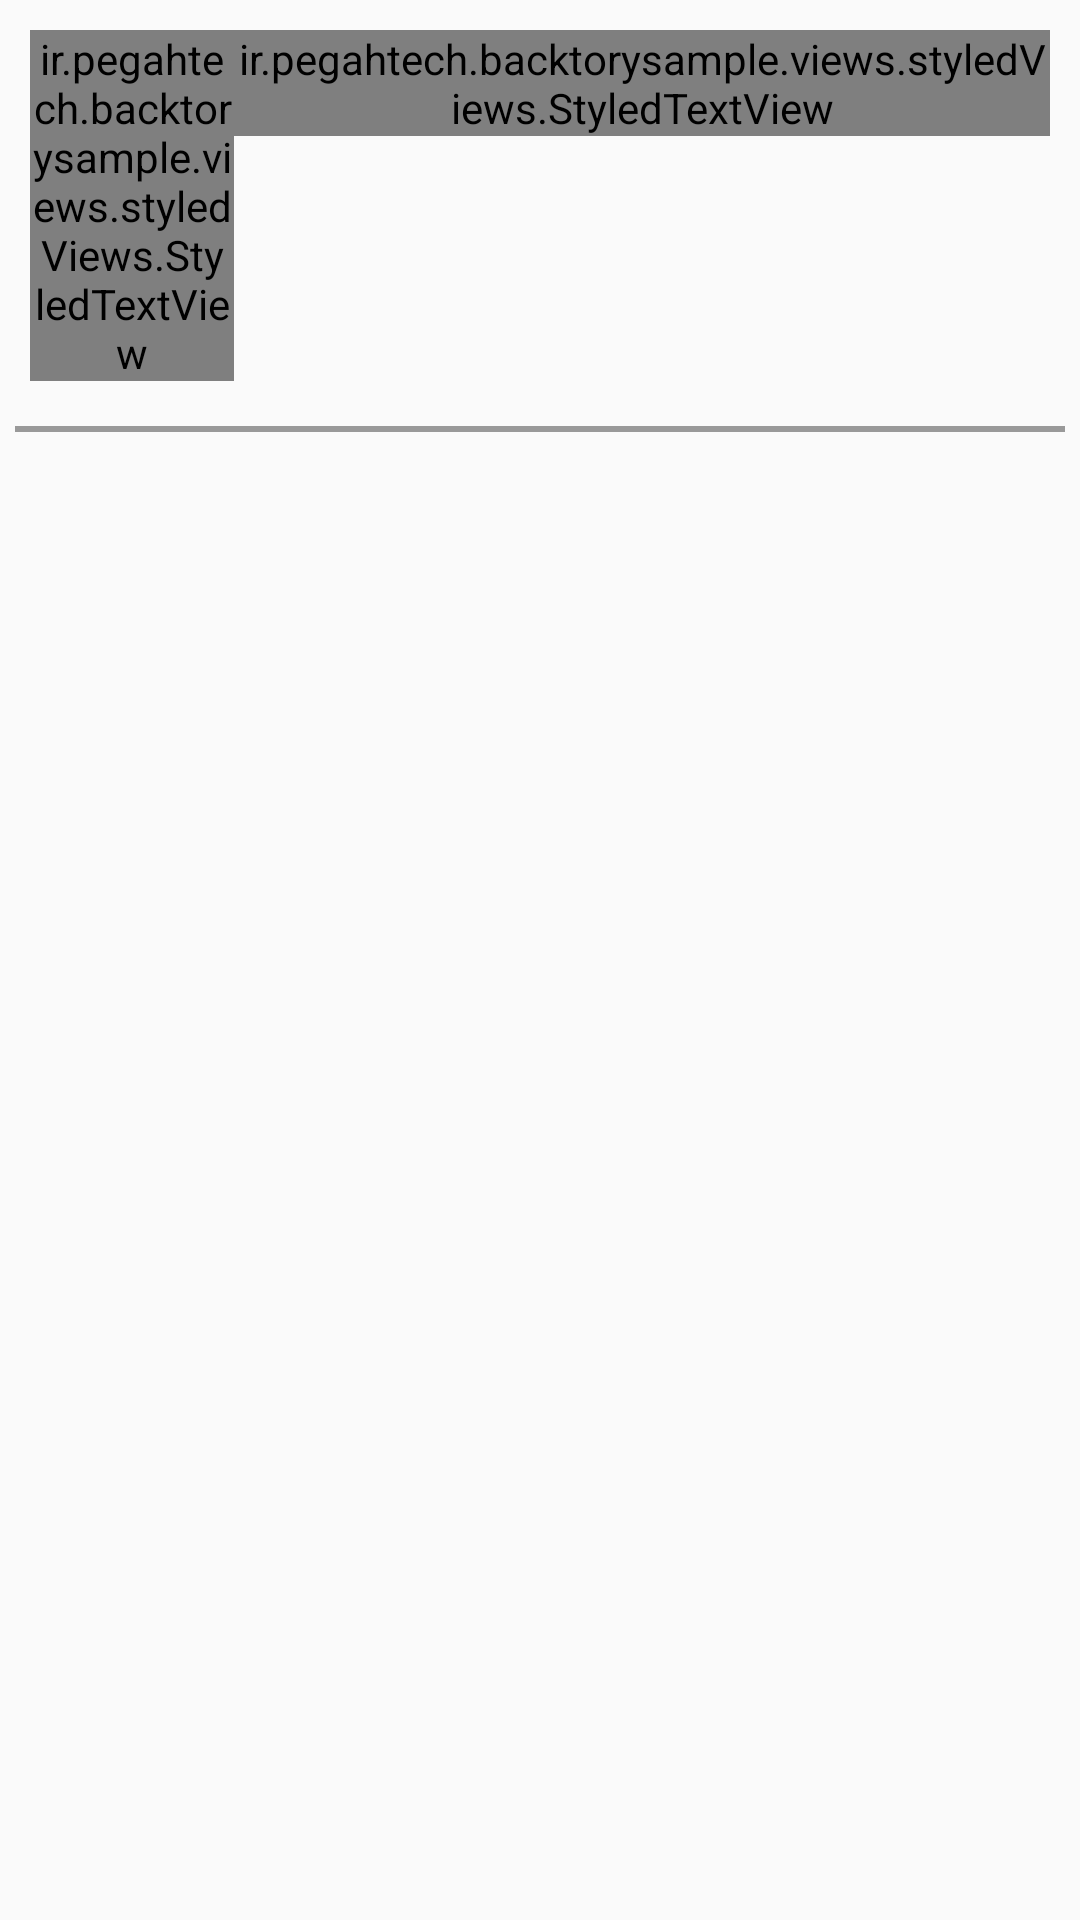

The Android layout XML behind this screen, and the referenced resources:
<!-- AndroidManifest.xml: application theme AppTheme -->
<!-- res/layout/view_game_leaderboard.xml -->
<?xml version="1.0" encoding="utf-8"?>
<LinearLayout xmlns:android="http://schemas.android.com/apk/res/android"
    android:id="@+id/viewLeaderboard"
    android:layout_width="match_parent"
    android:layout_height="match_parent"
    android:orientation="vertical">

    <LinearLayout
        android:layout_width="match_parent"
        android:layout_height="wrap_content"
        android:orientation="horizontal"
        android:padding="10dip">

        <ir.pegahtech.backtorysample.views.styledViews.StyledTextView
            android:id="@+id/textScoreLeaderboard"
            android:layout_width="0dip"
            android:layout_height="wrap_content"
            android:layout_weight="1"
            android:gravity="center"
            android:text="@string/game_leaderboard_score"
            android:textSize="18sp" />

        <ir.pegahtech.backtorysample.views.styledViews.StyledTextView
            android:id="@+id/textNameLeaderboard"
            android:layout_width="0dip"
            android:layout_height="wrap_content"
            android:layout_weight="4"
            android:gravity="right|center_vertical"
            android:text="@string/game_leaderboard_name"
            android:textSize="18sp" />
    </LinearLayout>

    <View
        android:layout_width="match_parent"
        android:layout_height="2dip"
        android:layout_margin="5dip"
        android:background="@color/titleGray" />

    <ListView
        android:id="@+id/listLeaderboard"
        android:layout_width="match_parent"
        android:layout_height="match_parent" />
</LinearLayout>
<!-- resources referenced by this layout -->
<resources>
  <color name="titleGray">#999999</color>
  <string name="game_leaderboard_name">نام بازیکن</string>
  <string name="game_leaderboard_score">امتیاز</string>
  <style name="AppTheme" parent="Theme.AppCompat.Light.DarkActionBar">
          
          <item name="colorPrimary">@color/colorPrimary</item>
          <item name="colorPrimaryDark">@color/colorPrimaryDark</item>
          <item name="colorAccent">@color/colorAccent</item>
      </style>
  <color name="colorPrimary">#3F51B5</color>
  <color name="colorPrimaryDark">#303F9F</color>
  <color name="colorAccent">#FF4081</color>
</resources>
